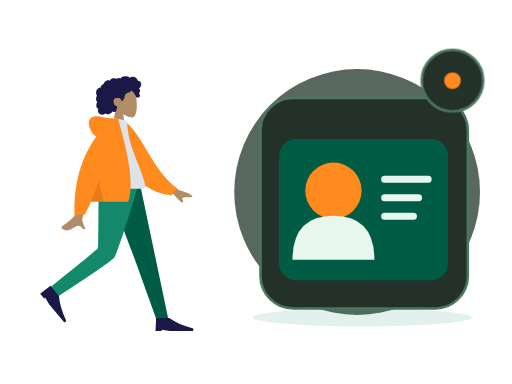
t = 0.00 s
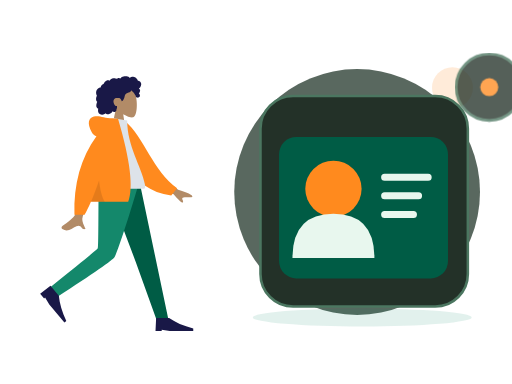
t = 0.70 s
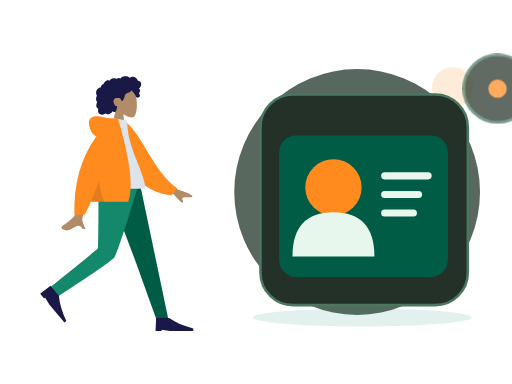
t = 1.05 s
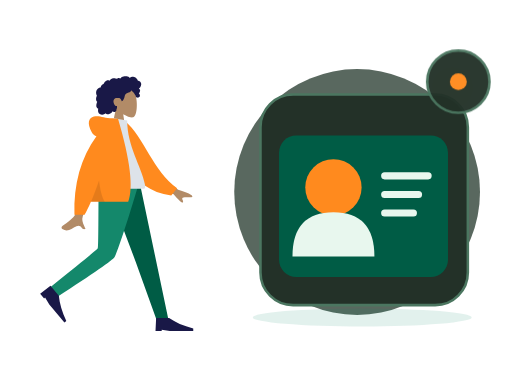
t = 1.75 s
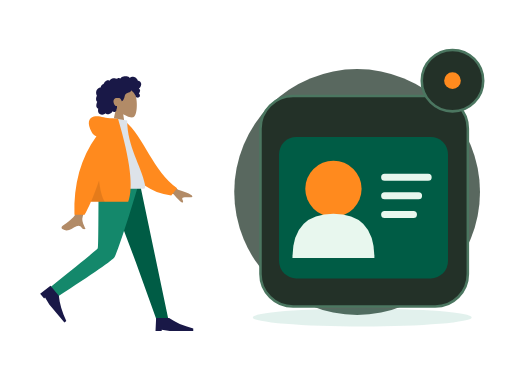
t = 2.10 s
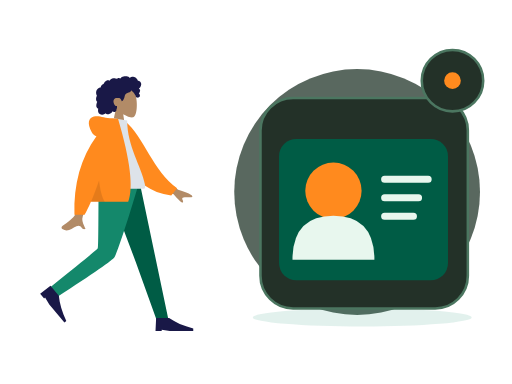
t = 2.80 s

The animated SVG that drew these frames (rendered in a browser with its animation timeline set to each time). Animation: 2 CSS @keyframes rules; one cycle of 2.80 s.

<?xml version="1.0" encoding="UTF-8"?>
<svg xmlns="http://www.w3.org/2000/svg" xmlns:xlink="http://www.w3.org/1999/xlink" width="800" height="600" viewBox="0 0 800 600" role="img" aria-labelledby="base-profile-title base-profile-desc" data-illustration="base-profile" data-base="BASE-PROFILE" data-theme="dark" data-motion="on" data-requires-business-state="false" data-status="REVUE_VISUELLE_REQUISE">
<title id="base-profile-title">Profile — master</title><desc id="base-profile-desc">Illustration Zamurek. Géométrie vectorielle native. Famille BASE-PROFILE. Sources Humaaans / IRA Design lorsque présentes. Pas de preuve transactionnelle.</desc>
<style><![CDATA[#base-profile-seal{transform-box:fill-box;transform-origin:center;animation:base-profile-hint 2s ease-in-out 1}#base-profile-device{transform-box:fill-box;transform-origin:center;animation:base-profile-float 2.8s ease-in-out 1}@keyframes base-profile-hint{0%,100%{scale:1;opacity:1}50%{scale:1.1;opacity:.72}}@keyframes base-profile-float{0%,100%{translate:0 0}50%{translate:0 -6px}}@media(prefers-reduced-motion:reduce){*{animation:none!important;transition:none!important}}]]></style>
<g id="base-profile-background" data-layer="decor">
<circle cx="558" cy="300" r="192" fill="#33453A" opacity=".81"/>
<ellipse cx="566" cy="496" rx="171" ry="14" fill="#14886B" opacity=".12"/>
<circle cx="707" cy="137" r="32" fill="#FF8A1E" opacity=".17"/>
<path d="M701 218l10 16 16 10-16 10-10 16-10-16-16-10 16-10z" fill="#D21868" opacity=".25"/></g>
<g id="base-profile-person" data-upstream="Humaaans" data-source="standing-23.svg"><svg x="9" y="89" width="355" height="445" viewBox="0 0 380 480" overflow="visible">
    
    <title>humaaans/standing-23</title>
    <desc>Created with Sketch.</desc>
    <g id="base-profile-person-node-0" data-part="part" stroke="none" stroke-width="1" fill="none" fill-rule="evenodd">
        <g id="base-profile-person-node-1" data-part="part" transform="translate(34.000000, 18.000000)">
            <g id="base-profile-person-node-2" data-part="head" transform="translate(85.439497, 0.000000)">
                <g id="base-profile-person-node-3" data-part="head" stroke-width="1" transform="translate(56.316359, 32.329762)" fill="#B28B67">
                    <path d="M8.61668863,35.9695996 C3.8111203,30.3288374 0.558611141,23.4160055 1.10210733,15.6699789 C2.66807119,-6.64848056 33.7361385,-1.73870383 39.7795208,9.52573796 C45.8229031,20.7901798 45.1047922,49.3633705 37.294259,51.3766405 C34.1794292,52.1795298 27.5439155,50.2127726 20.7905107,46.1421897 L25.0294931,76.1313749 L0,76.1313749 L8.61668863,35.9695996 Z"></path>
                </g>
                <path d="M107.18432,26.2397085 C106.666011,24.4178338 105.271891,22.8579294 103.393081,22.3951495 C102.937473,22.2828961 102.466945,22.2375565 101.998137,22.2564594 C101.829973,22.2631713 101.782811,22.3116615 101.704229,22.194066 C101.645929,22.1068795 101.644622,21.8938789 101.620628,21.7914194 C101.545966,21.4728088 101.452603,21.1581705 101.337377,20.8516825 C100.944262,19.8063356 100.28364,18.8811868 99.4872363,18.1018509 C97.9976224,16.6438581 95.984887,15.6376184 93.8937763,15.4555747 C92.7492892,15.3559918 91.6131209,15.5419393 90.5311278,15.9142452 C89.9709499,16.1069732 89.4277534,16.3469585 88.8987194,16.6122847 C88.7394249,16.6921428 88.2226284,17.0832832 88.0627839,17.0579423 C87.886233,17.0299988 87.5314124,16.5912586 87.3878617,16.4811283 C85.6134838,15.1197734 83.4223413,14.5845322 81.2122237,14.6009011 C78.7176172,14.6193246 76.3154798,14.7439745 74.2349567,16.2647032 C73.7945419,16.5866698 73.375096,16.9391825 72.9757252,17.3103241 C72.7654179,17.5057231 72.5617106,17.7084504 72.3674221,17.9196018 C72.2502027,18.0469913 72.1360771,18.1772573 72.0262141,18.3110162 C71.8397631,18.5380571 71.8696695,18.6126416 71.6086932,18.4542266 C70.607413,17.8459077 69.4471133,17.5614046 68.2784261,17.7050259 C67.58446,17.7903632 66.9092628,17.9987066 66.2681658,18.2729364 C66.0498834,18.3662868 65.544637,18.7386612 65.3119859,18.7422912 C65.0811909,18.7458526 64.5830259,18.4006683 64.3452871,18.3129339 C63.0612368,17.8389218 61.6772234,17.7220797 60.3275853,17.9411074 C58.9353906,18.1671209 57.5678086,18.7225663 56.3882588,19.490122 C55.8209309,19.859346 55.3259283,20.2684305 54.9283451,20.817438 C54.7566754,21.0544783 54.6015059,21.3052163 54.4069424,21.5249974 C54.293023,21.6536881 54.0674531,21.7857348 54.0063341,21.9486016 C54.0429093,21.8510733 52.4837888,21.2500142 52.336663,21.2115919 C51.5528402,21.0068784 50.7547174,21.0483827 49.9871884,21.30097 C48.5439123,21.7759409 47.3026934,22.8410811 46.2825757,23.9331375 C45.7586292,24.494062 45.3001331,25.1140925 44.9109374,25.7746685 C44.7244177,26.0910875 44.5538481,26.416547 44.3977848,26.7489239 C44.3221594,26.9099414 44.2720404,27.1113674 44.1724211,27.256427 C44.0439954,27.4433334 43.9577137,27.4468948 43.7251313,27.5283967 C42.5439315,27.9422069 41.4671635,28.6426435 40.647178,29.5890923 C39.8177737,30.5466364 39.279596,31.7258107 39.0539573,32.967584 C39.0406885,33.0407302 39.0327822,33.3438623 38.9899508,33.3834489 C38.9312379,33.4379661 38.6937055,33.413858 38.6038488,33.4244053 C38.2926847,33.4609099 37.9837206,33.5152216 37.6788815,33.587409 C37.1169161,33.7204146 36.5699383,33.916156 36.0525232,34.1721677 C34.0355253,35.1701203 32.5931429,37.041033 31.8872143,39.1462465 C31.146498,41.3555632 31.1596293,43.8867095 32.0449276,46.0547958 C32.1879283,46.4049799 32.3580855,46.7448905 32.5579427,47.0664462 C32.6806621,47.2638313 32.7202623,47.2643108 32.6405807,47.4714214 C32.5517552,47.7018182 32.3895044,47.9257086 32.2840413,48.1508318 C31.9399458,48.8855128 31.6993883,49.6647116 31.5474501,50.4605533 C31.2981613,51.7660213 31.1746169,53.1379235 31.4205369,54.4533224 C31.5347312,55.0641069 31.7336948,55.6611936 32.0372276,56.2052013 C32.1919846,56.4825816 32.373073,56.7456477 32.5775366,56.9889889 C32.6836871,57.115351 32.7964377,57.2360286 32.9143446,57.3516379 C32.9817887,57.4176613 33.0702016,57.475466 33.1275394,57.5492286 C33.2675151,57.7290806 33.2969403,57.5812129 33.2247524,57.8453063 C33.1238269,58.2145303 32.8950257,58.578823 32.7549125,58.9381161 C32.6105368,59.3083674 32.4800486,59.6836868 32.360698,60.0627047 C32.1189717,60.8301919 31.9145769,61.6115824 31.78677,62.4063967 C31.5413313,63.9323991 31.5844377,65.5583954 32.3062477,66.958926 C32.614868,67.5579989 33.0576203,68.0835146 33.5946293,68.4923252 C33.8574619,68.692313 34.1421571,68.8646997 34.4408087,69.0062663 C34.5942594,69.0791386 34.7901979,69.1103695 34.8601858,69.2587851 C34.9355362,69.4183644 34.8236794,69.7352628 34.798173,69.9136765 C34.5762468,71.4657732 34.46494,73.0953994 34.9263236,74.6164021 C35.3512696,76.0173436 36.2868931,77.2542541 37.5016431,78.0731766 C39.858199,79.6617779 43.0347403,79.5721943 45.510853,78.3004229 C46.1562813,77.9688679 46.7601156,77.5572493 47.2987746,77.0717311 C48.6704129,78.9181933 51.4929587,78.8597722 53.4976502,78.3336401 C55.995213,77.6782008 57.9992858,75.9415263 59.153948,73.6597483 C60.7327999,75.5817539 64.0462919,74.9581619 65.1411412,72.8730842 C65.4091301,72.362773 65.5680809,71.8003417 65.6463188,71.2311985 C65.6875003,70.9319018 65.6612376,70.6300025 65.6921753,70.3331028 C65.731638,69.9547699 65.9843643,69.5871212 66.1296338,69.2211162 C66.4125415,68.5088311 66.5881987,67.7730542 66.5957612,67.0047451 C66.59968,66.6036053 66.5488735,66.2126704 66.510717,65.8147495 C66.4764106,65.4565523 66.5757548,65.1228056 66.6321989,64.7692657 C65.9916518,64.8747386 65.2112666,64.7020095 64.607776,64.5162675 C64.0155604,64.3340183 63.4608826,63.8539793 63.0428805,63.4155815 C62.0723317,62.3975616 61.4794287,61.0630544 61.0739391,59.7348481 C60.1838283,56.8196842 60.5486864,53.3221588 63.4808202,51.7222568 C64.8467522,50.97696 68.9389121,50.9794047 70.5657976,51.3477557 C72.2763966,51.7350608 74.2156378,55.509559 74.3110633,55.8643318 C74.3701198,56.0839074 74.3404197,56.3556716 74.5421332,56.501964 C74.9854355,56.8236566 75.7165268,56.2654031 76.0435034,55.989872 C76.6077376,55.5143532 77.0102021,54.8816523 77.3587664,54.2403217 C78.1182516,52.843147 78.7305422,51.3448142 79.1630507,49.8152504 C79.4964899,48.6360075 79.7096848,47.4199862 80.1454932,46.27081 C80.5791705,45.1273184 81.262824,44.1052577 82.3257732,43.4574892 C83.4820854,42.7528064 84.8075234,42.3816647 86.0769299,41.9388151 C87.3351989,41.4999379 88.5717427,40.9635324 89.547104,40.0322881 C89.7615363,39.8275061 89.9698499,39.6099167 90.1424821,39.3688356 C90.2787453,39.1785048 90.4134272,38.8141436 90.6210533,38.693466 C90.9438362,38.5057378 91.4149136,38.9939271 91.69404,39.1711765 C93.0711096,40.0457804 94.2199967,41.2655687 95.146614,42.5980898 C96.068075,43.9233511 96.8241777,45.1985469 97.4385996,46.6783878 C97.8943457,47.7759233 98.1787795,49.1815221 98.9803399,50.0809875 C99.3381855,50.4826067 101.998137,50.7255754 102.859716,50.3749421 C103.721295,50.0243088 104.686894,49.113855 104.976058,48.5432735 C105.272097,47.9592682 105.342841,47.3177321 105.216341,46.6783878 C105.141953,46.3022464 104.990015,45.9508981 104.906895,45.5814687 C104.836907,45.2711452 104.773382,44.977807 104.622338,44.6935094 C104.336061,44.1547753 103.846971,43.7675387 103.257162,43.6056308 C103.870965,43.0397066 104.37958,42.3626933 104.731513,41.6058903 C105.097196,40.8196371 105.407123,39.8634628 105.495055,39.000502 C105.566555,38.2995861 105.456211,37.5733977 105.072515,36.9710373 C104.669982,36.3391582 103.956903,35.9269232 103.339937,35.5327693 C104.282367,34.7954172 105.088946,33.8986913 105.752043,32.9058754 C107.041594,30.9751718 107.839235,28.5414853 107.18432,26.2397085 Z" id="base-profile-person-node-4" data-part="part" fill="#191847"></path>
            </g>
            <g id="base-profile-person-node-5" data-part="legs" transform="translate(0.000000, 194.763541)">
                <polygon id="base-profile-person-node-6" data-part="part" fill="#005C45" points="133.49063 0 183.634758 132.684377 218.782099 230.479916 238.82308 230.479916 190.509575 1.02353644e-13"></polygon>
                <path d="M121.097514,0 C120.552445,45.5267591 120.946508,106.821151 119.676509,109.659057 C118.829844,111.550995 92.4953159,133.107162 40.6729263,174.327559 L51.0027861,191.89278 C112.527888,152.21665 144.863197,129.735517 148.008713,124.44938 C152.726988,116.520175 176.431228,43.5545895 188.764094,0 L121.097514,0 Z" id="base-profile-person-node-7" data-part="part" fill="#14886B"></path>
                <g id="base-profile-person-node-8" data-part="part" transform="translate(58.923598, 197.107258) rotate(50.000000) translate(-58.923598, -197.107258) translate(27.115284, 176.249347)" fill="#191847">
                    <path d="M0,41.7158218 L1.04289555,19.8150154 L22.943702,19.8150154 C33.3284421,27.1152842 46.8860842,33.0250256 63.6166283,37.5442397 L63.6166283,41.7158218 L23.9865976,41.7158218 L10.4289555,39.6300307 L10.4289555,41.7158218 L0,41.7158218 Z" id="base-profile-person-node-9" data-part="part"></path>
                </g>
                <g id="base-profile-person-node-10" data-part="part" transform="translate(216.922274, 207.536214)" fill="#191847">
                    <path d="M0,41.7158218 L1.04289555,19.8150154 L22.943702,19.8150154 C33.3284421,27.1152842 46.8860842,33.0250256 63.6166283,37.5442397 L63.6166283,41.7158218 L23.9865976,41.7158218 L10.4289555,39.6300307 L10.4289555,41.7158218 L0,41.7158218 Z" id="base-profile-person-node-11" data-part="part"></path>
                </g>
            </g>
            <g id="base-profile-person-node-12" data-part="body" transform="translate(22.922792, 85.404334)">
                <path d="M198.964869,96.1669474 L232.231433,120.595314 C241.254011,123.029931 248.792082,126.059006 254.845649,129.682538 C256.275606,130.985537 258.003844,133.624326 252.073465,133.168278 C246.143085,132.712229 239.884706,132.499245 239.066429,134.522006 C238.248152,136.544766 241.836896,138.963766 240.182801,141.693 C239.080072,143.512489 233.870334,138.950187 224.553589,128.006095 L191.610963,114.34562 L198.964869,96.1669474 Z M71.2380339,97.0100305 L93.0318307,97.0957353 C79.5751668,140.53616 72.3105679,163.585377 71.2380339,166.243387 C68.8248325,172.223909 73.9314912,181.33214 76.1153011,186.226836 C69.002705,189.409511 69.7605597,177.622767 60.788211,181.797022 C52.5986673,185.607089 46.3689017,192.510675 36.9070672,186.672433 C35.7437902,185.954655 34.4690282,183.252093 37.5490144,181.140184 C45.2223833,175.878647 56.2801726,166.67001 57.7742541,163.638916 C59.8117011,159.505478 64.2996277,137.295849 71.2380339,97.0100305 Z" id="base-profile-person-node-13" data-part="part" fill="#B28B67"></path>
                <path d="M127.996379,9.99126343 L136.845297,7.66438547 C172.696724,33.5424787 191.22711,87.6619834 234.647976,113.391279 L225.880465,126.441219 C154.233028,123.866416 130.7617,57.9296166 127.996379,9.99126343 Z" id="base-profile-person-node-14" data-part="part" fill="#FF8A1E" transform="translate(181.322177, 67.052802) rotate(5.000000) translate(-181.322177, -67.052802) "></path>
                <path d="M93.8605991,118.890092 C130.019619,118.890092 156.617436,118.890092 173.65405,118.890092 C177.300204,118.890092 176.613156,113.625177 176.086082,110.968472 C170.003016,80.3068849 146.257032,47.2551777 146.257032,3.60918021 L123.240844,0 C104.2035,30.6177517 97.6200564,68.3144034 93.8605991,118.890092 Z" id="base-profile-person-node-15" data-part="part" fill="#DDE3E9"></path>
                <path d="M94.5018144,30.0958364 C91.159002,29.1349436 88.5118406,26.8938416 86.5603303,23.3725304 C78.1478728,8.19306644 81.186005,-0.164352814 90.176254,-2.91148372 C99.1665031,-5.65861462 107.183923,-2.17603713e-14 121.507793,-7.54951657e-15 C122.286892,-6.66133815e-15 123.000459,0.0488414414 123.648494,0.146524324 L130.853759,0.557677906 C151.526451,70.6198746 157.227856,117.364282 147.957974,140.790899 L85.1543132,140.790899 C81.433263,149.467655 77.8725321,156.767924 74.4721203,162.691705 L57.359255,162.691705 C55.7486939,110.616897 68.1295471,66.4182737 94.5018144,30.0958364 Z" id="base-profile-person-node-16" data-part="part" fill="#FF8A1E"></path>
                <path d="M98.8302349,104.808535 C100.805398,121.334664 104.015698,133.328785 108.461137,140.790899 L85.1543132,140.790899 C89.4948142,130.669705 94.0534546,118.675583 98.8302345,104.808534 Z" id="base-profile-person-node-17" data-part="part" fill-opacity="0.1" fill="#000000"></path>
            </g>
        </g>
    </g>
</svg></g>
<g id="base-profile-device" data-layer="object" transform="translate(407 153)">
<rect x="0" y="0" width="324" height="329" rx="51" fill="#233128" stroke="#4B7660" stroke-width="4"/>
<g id="base-profile-object-geometry" transform="translate(1 16)"><rect x="28" y="48" width="264" height="221" rx="27" fill="#005C45"/><circle cx="113" cy="129" r="44" fill="#FF8A1E"/><path d="M49 237q0-69 64-69t64 69" fill="#E8F7EE"/><path d="M193 111h68m-68 29h53m-53 29h45" stroke="#E8F7EE" stroke-width="11" stroke-linecap="round"/></g>
</g>

<g id="base-profile-seal" data-layer="contextual-accessory" transform="translate(707 126)">
<circle r="48" fill="#233128" stroke="#4B7660" stroke-width="4"/>
<g id="base-profile-context-symbol"><circle r="13" fill="#FF8A1E"/></g></g>
</svg>
